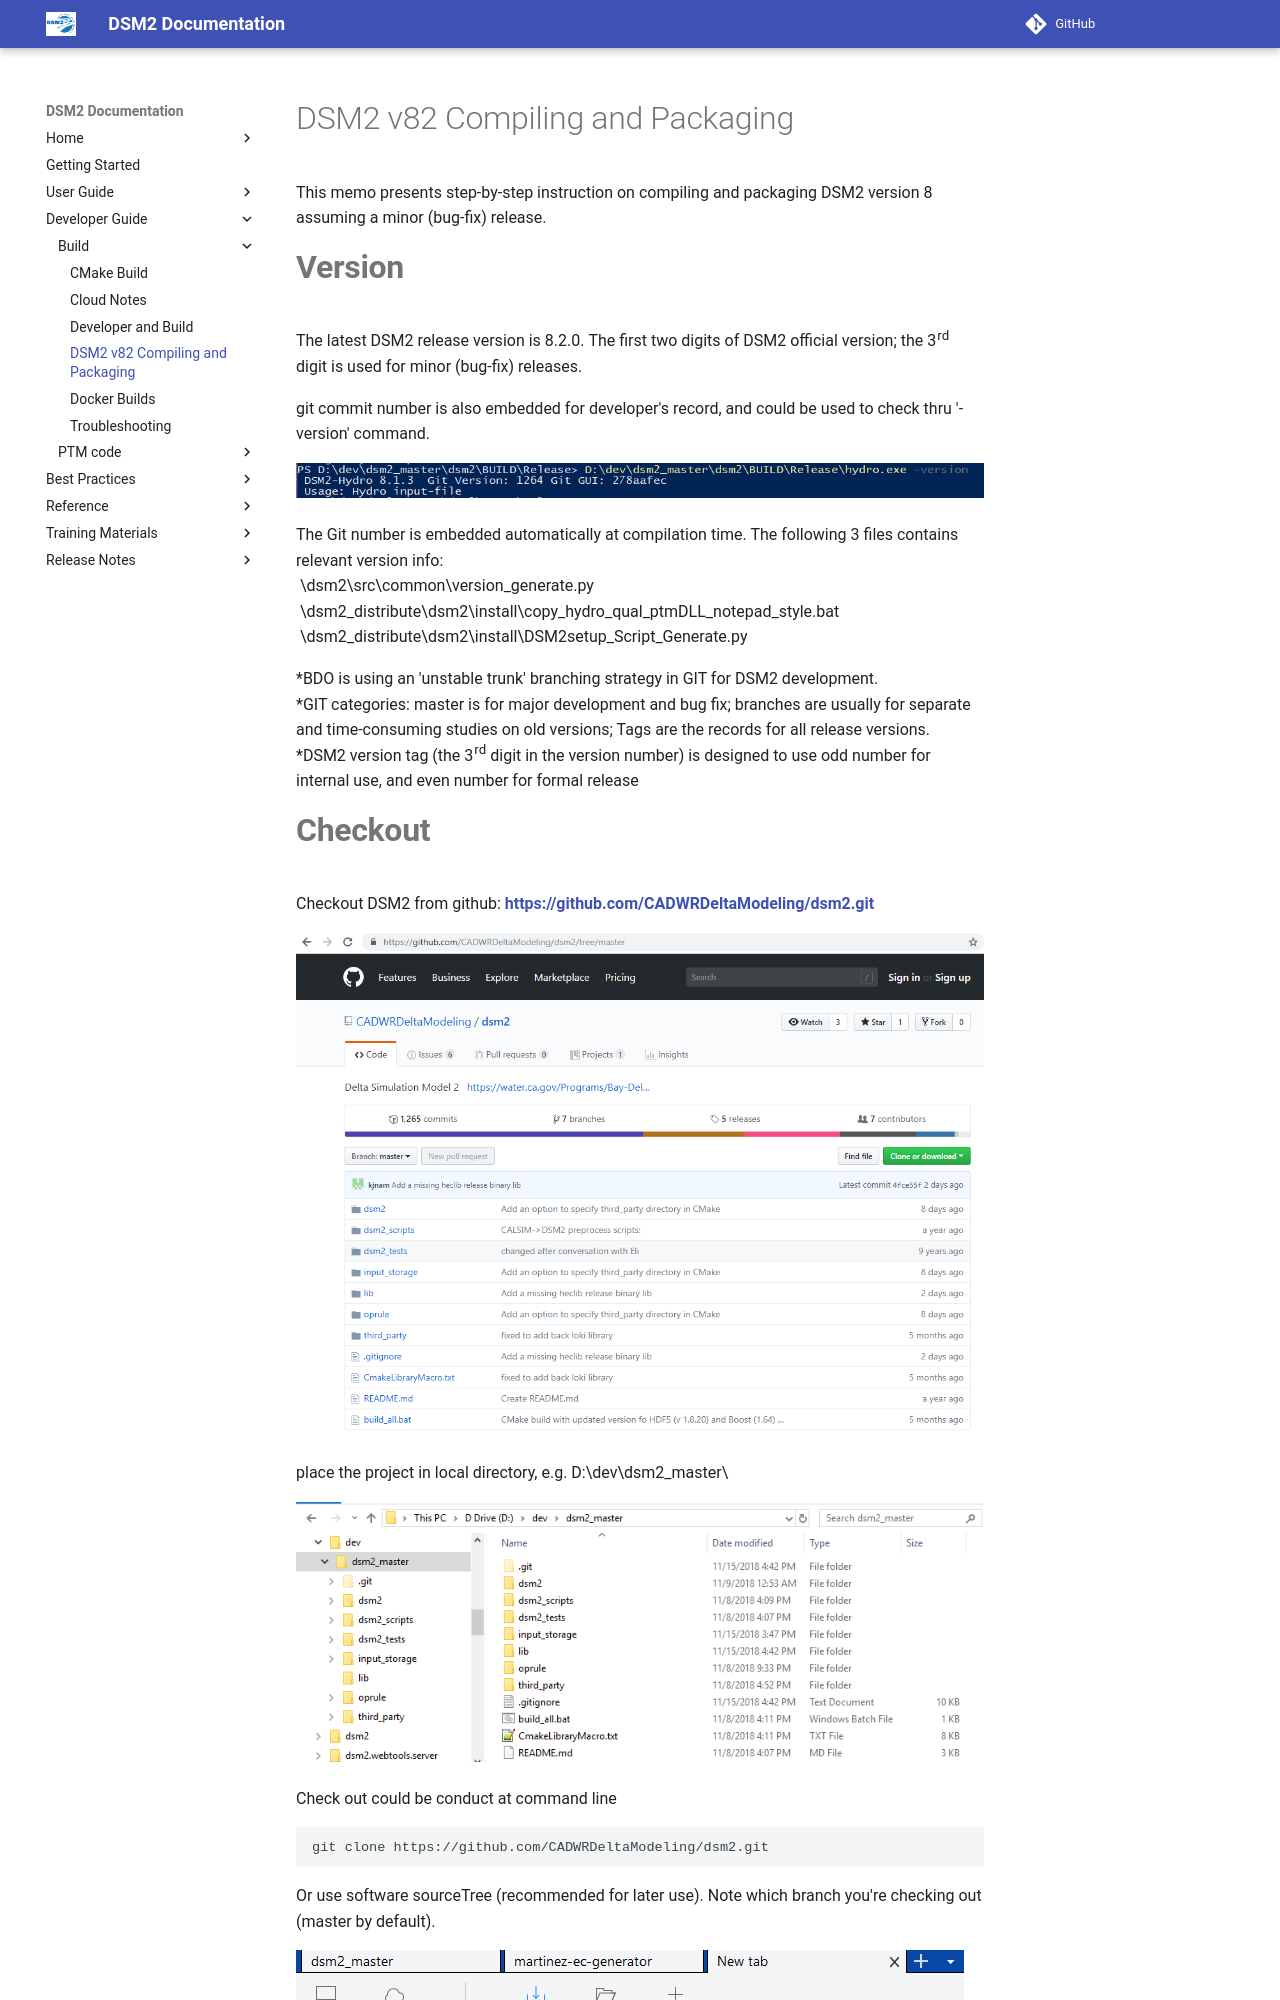

repository: CADWRDeltaModeling/dsm2 · page: build/DSM2_v82_Compiling_and_Packaging/index.html · generator: mkdocs

# DSM2 v82 Compiling and Packaging

This memo presents step-by-step instruction on compiling and packaging
DSM2 version 8 assuming a minor (bug-fix) release. 

# **Version**

The latest DSM2 release version is 8.2.0. The first two digits of DSM2
official version; the 3<sup>rd</sup> digit is used for minor (bug-fix)
releases.

git commit number is also embedded for developer's record, and could be
used to check thru '-version' command.

![vers.PNG](../attachments/87228896/87228900.png)

The Git number is embedded automatically at compilation time. The
following 3 files contains relevant version info:  
 \dsm2\src\common\version_generate.py  
 \dsm2_distribute\dsm2\install\copy_hydro_qual_ptmDLL_notepad_style.bat  
 \dsm2_distribute\dsm2\install\DSM2setup_Script_Generate.py

\*BDO is using an 'unstable trunk' branching strategy in GIT for DSM2
development.  
\*GIT categories: master is for major development and bug fix; branches
are usually for separate and time-consuming studies on old versions;
Tags are the records for all release versions.  
\*DSM2 version tag (the 3<sup>rd</sup> digit in the version number) is
designed to use odd number for internal use, and even number for formal
release 

  

# **Checkout**

Checkout DSM2 from github:
**<a href="https://github.com/CADWRDeltaModeling/dsm2.git"
rel="nofollow">https://github.com/CADWRDeltaModeling/dsm2.git</a>**

![github.PNG](../attachments/87228896/87228903.png)

place the project in local directory, e.g. D:\dev\dsm2_master\\

![local0.PNG](../attachments/87228896/87228905.png)

  

Check out could be conduct at command line

    git clone https://github.com/CADWRDeltaModeling/dsm2.git

Or use software sourceTree (recommended for later use). Note which
branch you're checking out (master by default).

![srctree0.PNG](../attachments/87228896/87228904.png)
